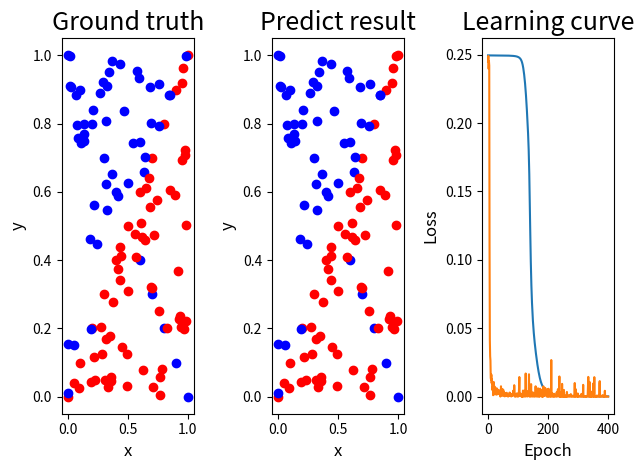

The matplotlib source for this figure:
import numpy as np
import matplotlib.pyplot as plt

def show_result(x, y, pred_y, losses) :
    # ground truth
    plt.subplot(1, 3, 1)
    plt.title('Ground truth', fontsize = 18)
    plt.xlabel("x", fontsize = 12)
    plt.ylabel("y", fontsize = 12)
    for i in range(x.shape[0]) :
        if y[i] == 0 :
            plt.plot(x[i][0], x[i][1], 'ro')
        else :
            plt.plot(x[i][0], x[i][1], 'bo')
    # predict result
    plt.subplot(1, 3, 2)
    plt.title('Predict result', fontsize = 18)
    plt.xlabel("x", fontsize = 12)
    plt.ylabel("y", fontsize = 12)
    for i in range(x.shape[0]) : 
        if pred_y[i] == 0 :
            plt.plot(x[i][0], x[i][1], 'ro')
        else :
            plt.plot(x[i][0], x[i][1], 'bo')
    # learning curve
    plt.subplot(1, 3, 3)
    plt.title('Learning curve', fontsize = 18)
    plt.xlabel("Epoch", fontsize = 12)
    plt.ylabel("Loss", fontsize = 12)
    plt.plot(losses)
    plt.tight_layout()
    plt.show()

def sigmoid(x) :
    return 1.0 / (1.0 + np.exp(-x))

def derivative_sigmoid(x) :
    return x * (1 - x)

def generate_linear(n=100) :
    pts = np.random.uniform(0, 1, (n, 2))
    inputs = []
    labels = []
    for pt in pts :
        inputs.append([pt[0], pt[1]])
        distance = (pt[0] - pt[1]) / 1.414
        if pt[0] > pt[1] :
            labels.append(0)
        else :
            labels.append(1)
    return np.array(inputs), np.array(labels).reshape(n, 1)

def generate_XOR_easy() :
    inputs = []
    labels = []
    for i in range(11) :
        inputs.append([0.1*i, 0.1*i])
        labels.append(0)
        if 0.1*i == 0.5 :
            continue
        inputs.append([0.1*i, 1-0.1*i])
        labels.append(1)
    return np.array(inputs), np.array(labels).reshape(21, 1)

def MSE(error) :
    loss = 0
    error = error.flatten()
    for j in range(error.size) :
        loss += error[j] ** 2
    return loss / error.size

def derivative_MSE(error) :
    return 2 * error

def train(learning_rate, neurons1, neurons2, mode, iteration, epoch) :
    # weights are small random values
    losses = []
    weight1 = np.random.random((2, neurons1))
    weight2 = np.random.random((neurons1, neurons2))
    weight3 = np.random.random((neurons2, 1))

    for i in range(epoch) :
        # choose input
        if mode == 0 :
            train_input, train_output = generate_XOR_easy()
        else :
            train_input, train_output = generate_linear(n=100)

        for j in range(iteration) :
            # forward pass
            layer1_output = sigmoid(np.dot(train_input, weight1))
            layer2_output = sigmoid(np.dot(layer1_output, weight2))
            network_output = sigmoid(np.dot(layer2_output, weight3))

            # back propagation
            # compute gradient of output & weight3
            error = network_output - train_output
            network_output_grad = derivative_MSE(error) * derivative_sigmoid(network_output)
            weight3_grad = np.dot(layer2_output.T, network_output_grad)

            # compute input back to layer2 & output of layer2
            layer2_back_input = np.dot(network_output_grad, weight3.T)
            layer2_back_output = layer2_back_input * derivative_sigmoid(layer2_output)
            # compute gradient of weight2
            weight2_grad = np.dot(layer1_output.T, layer2_back_output)

            # compute input back to layer1 & output of layer1
            layer1_back_input = np.dot(layer2_back_output, weight2.T)
            layer1_back_output = layer1_back_input * derivative_sigmoid(layer1_output)
            # compute gradient of weight1
            weight1_grad = np.dot(train_input.T, layer1_back_output)

            # weight update
            weight1 -= learning_rate * weight1_grad
            weight2 -= learning_rate * weight2_grad
            weight3 -= learning_rate * weight3_grad

            # compute loss
            loss = MSE(error)
        losses.append(loss)
        print("epoch " + str(i) + " loss : " + '%.6f' % loss)

    return weight1, weight2, weight3, np.array(losses)

if __name__ == "__main__" :
    # initialize
    learning_rate = 0.025
    neurons_layer1 = 5
    neurons_layer2 = 3
    epochs = 400
    iterations = 80
    np.random.seed(1)


    # XOR
    # training
    weight1, weight2, weight3, losses = train(learning_rate, neurons_layer1, neurons_layer2, 0, iterations, epochs)
    
    # testing
    ground_truth, pred_output = generate_XOR_easy()
    layer1_output_XOR = sigmoid(np.dot(ground_truth, weight1))
    layer2_output_XOR = sigmoid(np.dot(layer1_output_XOR, weight2))
    network_output_XOR = sigmoid(np.dot(layer2_output_XOR, weight3))

    # output
    correct = 0
    print(network_output_XOR.round(3))
    for i in range(pred_output.size) :
        if network_output_XOR[i].round(0) == pred_output[i] :
            correct += 1
    accuracy = (correct / pred_output.size) * 100
    print("accuracy is " + str(accuracy) + "%")
    show_result(ground_truth, pred_output, np.around(network_output_XOR), losses)
    

    # linear
    # training
    weight1, weight2, weight3, losses = train(learning_rate, neurons_layer1, neurons_layer2, 1, iterations, epochs)
    
    # testing
    ground_truth, pred_output = generate_linear(n=100)
    layer1_output_linear = sigmoid(np.dot(ground_truth, weight1))
    layer2_output_linear = sigmoid(np.dot(layer1_output_linear, weight2))
    network_output_linear = sigmoid(np.dot(layer2_output_linear, weight3))

    # output
    correct = 0
    print(network_output_linear.round(3))
    for i in range(pred_output.size) :
        if network_output_linear[i].round(0) == pred_output[i] :
            correct += 1
    accuracy = (correct / pred_output.size) * 100
    print("accuracy is " + str(accuracy) + "%")
    show_result(ground_truth, pred_output, np.around(network_output_linear), losses)